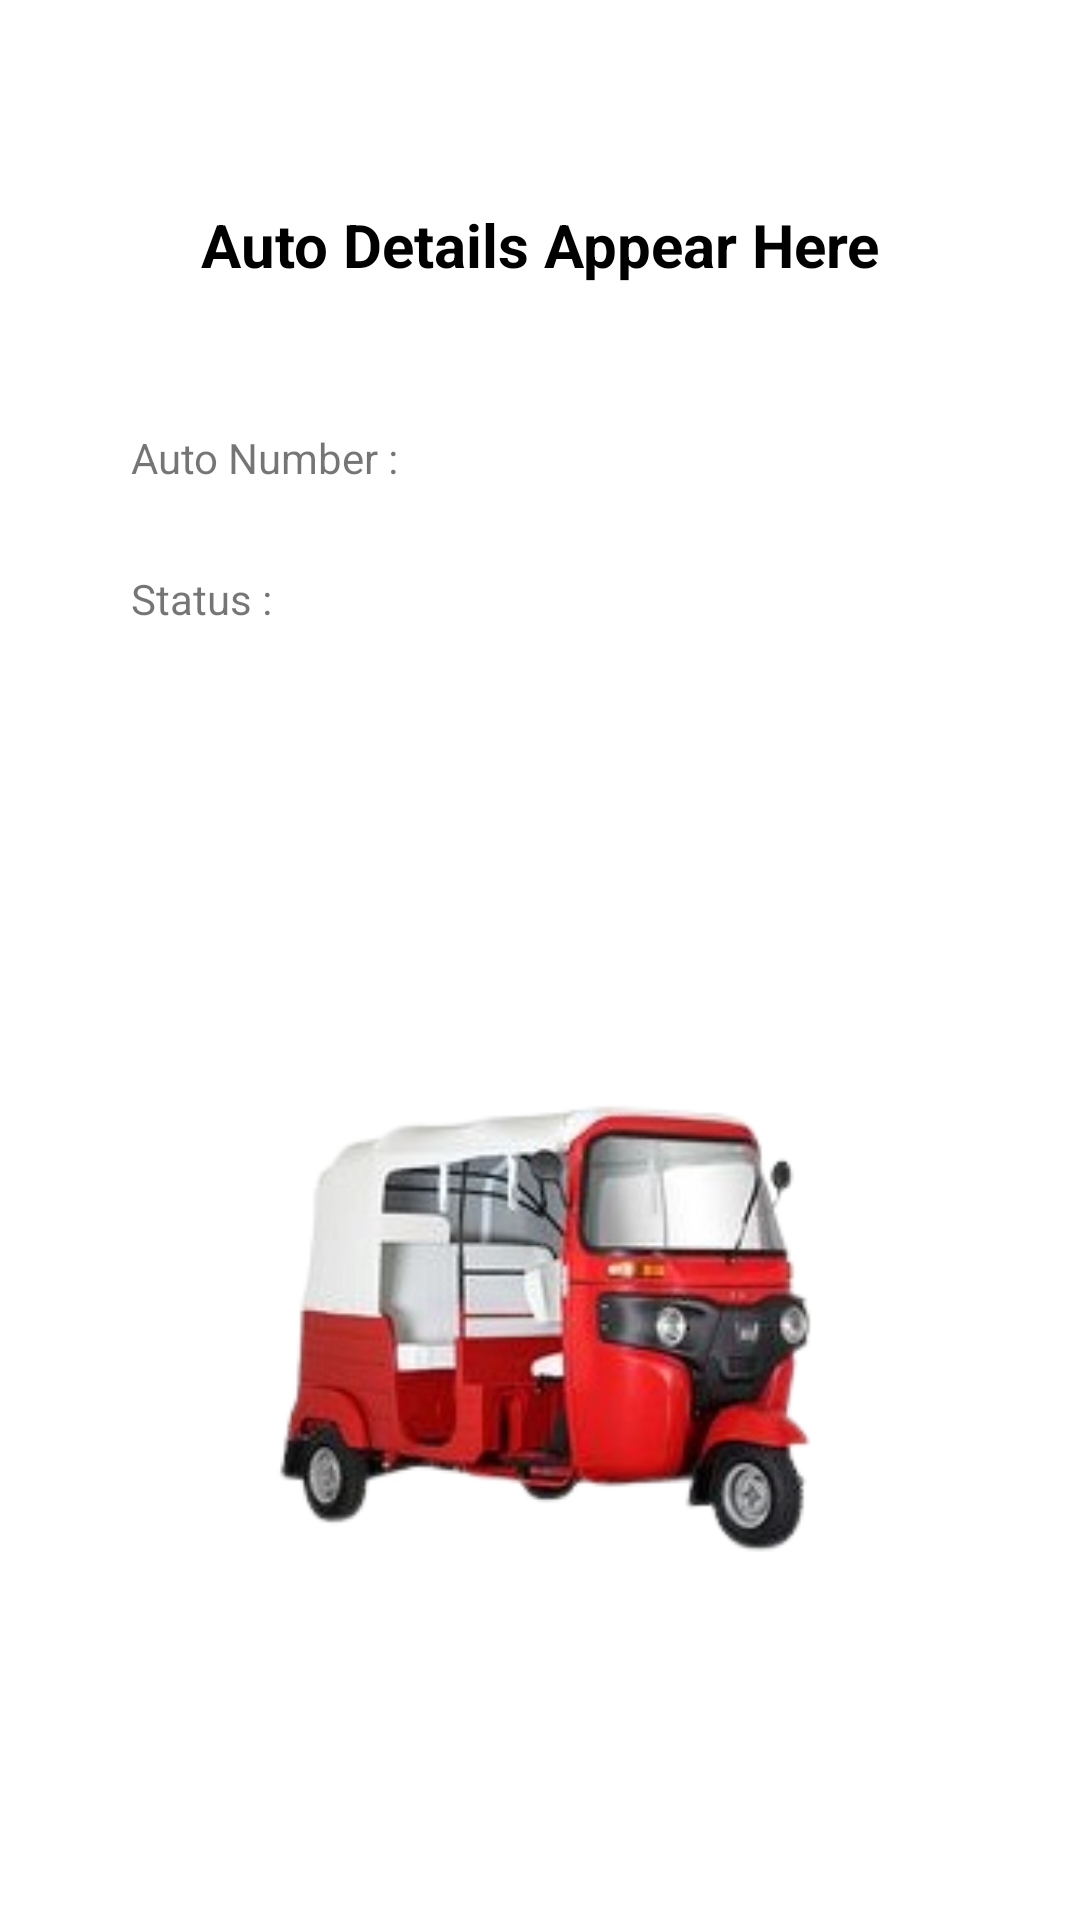

Here is an Android app screen rendered from its layout file. Give the layout XML and the strings, colors and styles it references.
<!-- AndroidManifest.xml: application theme Theme.RecycleView_Design -->
<!-- res/layout/activity_auto.xml -->
<?xml version="1.0" encoding="utf-8"?>
<androidx.constraintlayout.widget.ConstraintLayout
    xmlns:android="http://schemas.android.com/apk/res/android"
    xmlns:app="http://schemas.android.com/apk/res-auto"
    xmlns:tools="http://schemas.android.com/tools"
    android:layout_width="match_parent"
    android:layout_height="match_parent"
    tools:context=".AutoActivity">

    <TextView
        android:id="@+id/textView"
        android:layout_width="wrap_content"
        android:layout_height="wrap_content"
        android:layout_marginTop="68dp"
        android:text="Auto Details Appear Here"
        android:textColor="@color/black"
        android:textSize="20dp"
        android:textStyle="bold"
        app:layout_constraintEnd_toEndOf="parent"
        app:layout_constraintStart_toStartOf="parent"
        app:layout_constraintTop_toTopOf="parent" />

    <TextView
        android:id="@+id/textView2"
        android:layout_width="116dp"
        android:layout_height="23dp"
        android:layout_marginTop="48dp"
        android:text="Auto Number : "
        app:layout_constraintEnd_toEndOf="@+id/textView3"
        app:layout_constraintHorizontal_bias="0.0"
        app:layout_constraintStart_toStartOf="@+id/textView3"
        app:layout_constraintTop_toBottomOf="@+id/textView" />

    <ImageView
        android:id="@+id/imageView2"
        android:layout_width="255dp"
        android:layout_height="170dp"
        android:layout_marginTop="264dp"
        app:layout_constraintEnd_toEndOf="parent"
        app:layout_constraintStart_toStartOf="parent"
        app:layout_constraintTop_toBottomOf="@+id/textView"
        app:srcCompat="@drawable/aa" />

    <TextView
        android:id="@+id/textView3"
        android:layout_width="wrap_content"
        android:layout_height="wrap_content"
        android:layout_marginTop="24dp"
        android:text="Status : "
        app:layout_constraintEnd_toEndOf="parent"
        app:layout_constraintHorizontal_bias="0.141"
        app:layout_constraintStart_toStartOf="parent"
        app:layout_constraintTop_toBottomOf="@+id/textView2" />

</androidx.constraintlayout.widget.ConstraintLayout>
<!-- resources referenced by this layout -->
<resources>
  <color name="black">#FF000000</color>
  <!-- drawable aa: png bitmap (drawable, 44921 bytes) -->
  <style name="Theme.RecycleView_Design" parent="Theme.MaterialComponents.DayNight.NoActionBar">
          
          <item name="colorPrimary">@color/purple_500</item>
          <item name="colorPrimaryVariant">@color/purple_700</item>
          <item name="colorOnPrimary">@color/white</item>
          
          <item name="colorSecondary">@color/teal_200</item>
          <item name="colorSecondaryVariant">@color/teal_700</item>
          <item name="colorOnSecondary">@color/black</item>
          
          <item name="android:statusBarColor" tools:targetApi="l">?attr/colorPrimaryVariant</item>
          
      </style>
  <color name="purple_500">#FF6200EE</color>
  <color name="purple_700">#A74AC7</color>
  <color name="white">#FFFFFFFF</color>
  <color name="teal_200">#FF03DAC5</color>
  <color name="teal_700">#FF018786</color>
</resources>
